Run: headless pygame with SDL's dummy video driver; simulated clock (each Clock.tick advances the game by its frame time, no real sleeping); random seed 0; keys injected as events and as key.get_pressed() state; mouse plan: one left click at the window centre at the start of phase 2, then a move to the lower-right quarter at the start of phase 3.
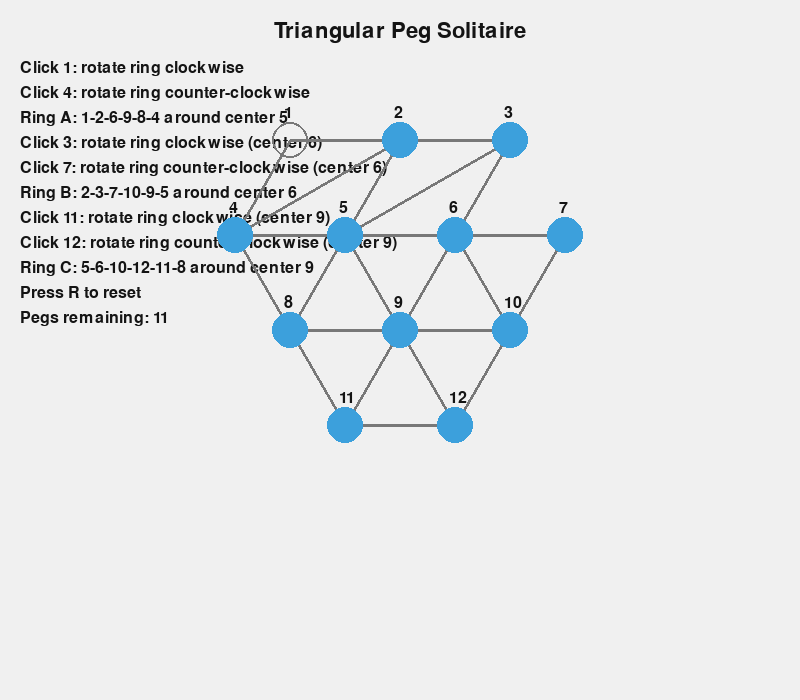
Frame 1 of 4 · flips 1–60 · no input
Frame 2 of 4 · flips 61–180 · clicked the window centre · tapped SPACE, RETURN · held RIGHT (→), D · screen unchanged from frame 1, image omitted
Frame 3 of 4 · flips 181–300 · moved the mouse to the lower-right quarter · held DOWN (↓), S · screen unchanged from frame 2, image omitted
Frame 4 of 4 · flips 301–420 · held LEFT (←), A, UP (↑), W · screen unchanged from frame 3, image omitted

The pygame program that drew these frames:

import pygame
import sys
import math

pygame.init()

WIDTH, HEIGHT = 800, 700
SCREEN = pygame.display.set_mode((WIDTH, HEIGHT))
pygame.display.set_caption("Triangular Peg Solitaire")

FONT = pygame.font.SysFont(None, 24)
TITLE_FONT = pygame.font.SysFont(None, 32)

WHITE = (240, 240, 240)
BLACK = (20, 20, 20)
RED = (200, 60, 60)
GREEN = (60, 180, 60)
BLUE = (60, 160, 220)
GRAY = (120, 120, 120)
YELLOW = (255, 200, 0)

RADIUS = 18

# Board requested: rows of 3, 4, 3, 2 (top to bottom) -> 12 nodes total.
ROW_LENGTHS = [3, 4, 3, 2]
H_SPACING = 110
V_SPACING = H_SPACING * math.sqrt(3) / 2


def build_layout():
    nodes = {}
    coords = {}  # (r, c) -> node id
    idx = 1
    y0 = 140

    for r, length in enumerate(ROW_LENGTHS):
        y = y0 + r * V_SPACING
        x_start = WIDTH / 2 - (length - 1) * H_SPACING / 2
        for c in range(length):
            x = x_start + c * H_SPACING
            nodes[idx] = (x, y)
            coords[(r, c)] = idx
            idx += 1

    return nodes, coords


DIRS = [(0, 1), (1, 0), (1, -1)]  # horizontal, down-right, down-left


def build_edges(coords):
    edges = set()
    for (r, c), a in coords.items():
        for dr, dc in DIRS:
            b = coords.get((r + dr, c + dc))
            if b:
                edges.add(tuple(sorted((a, b))))
    return sorted(edges)


def build_valid_jumps(coords):
    jumps = set()
    for (r, c), s in coords.items():
        for dr, dc in DIRS:
            j = coords.get((r + dr, c + dc))
            t = coords.get((r + 2 * dr, c + 2 * dc))
            if j and t:
                jumps.add((s, j, t))
    return jumps


NODES, COORDS = build_layout()
EDGES = build_edges(COORDS)
VALID_JUMPS = build_valid_jumps(COORDS)

# -------------------------------------------------
# Initial state (True = peg present, False = empty)
# Start with the very top hole empty (node 1)
# -------------------------------------------------
state = {i: True for i in NODES}
state[1] = False
label_map = {i: i for i in NODES}

def is_valid_jump(source, jumped, target):
    """Validate a jump move"""
    if not state.get(source, False):
        return False, "Source must have a peg"
    if not state.get(jumped, False):
        return False, "Jumped position must have a peg"
    if state.get(target, True):
        return False, "Target must be empty"
    
    if (source, jumped, target) not in VALID_JUMPS:
        return False, "Move must follow board lines"

    return True, "Valid move"

def apply_action(source, jumped, target):
    """Execute a valid jump"""
    state[source] = False
    state[jumped] = False
    state[target] = True

def count_pegs():
    """Count remaining pegs"""
    return sum(1 for v in state.values() if v)

def check_win():
    """Check if game is won (1 peg remaining)"""
    return count_pegs() == 1

# -------------------------------------------------
# UI helpers
# -------------------------------------------------
def draw_board(selected, message=""):
    SCREEN.fill(WHITE)
    
    # Draw title
    title = TITLE_FONT.render("Triangular Peg Solitaire", True, BLACK)
    SCREEN.blit(title, (WIDTH//2 - title.get_width()//2, 20))
    
    # Draw instructions
    instructions = [
        "Click 1: rotate ring clockwise",
        "Click 4: rotate ring counter-clockwise",
        "Ring A: 1-2-6-9-8-4 around center 5",
        "Click 3: rotate ring clockwise (center 6)",
        "Click 7: rotate ring counter-clockwise (center 6)",
        "Ring B: 2-3-7-10-9-5 around center 6",
        "Click 11: rotate ring clockwise (center 9)",
        "Click 12: rotate ring counter-clockwise (center 9)",
        "Ring C: 5-6-10-12-11-8 around center 9",
        "Press R to reset",
        f"Pegs remaining: {count_pegs()}"
    ]
    
    y_offset = 60
    for inst in instructions:
        text = FONT.render(inst, True, BLACK)
        SCREEN.blit(text, (20, y_offset))
        y_offset += 25

    # Draw board edges to mirror the reference shape
    for a, b in EDGES:
        ax, ay = NODES[a]
        bx, by = NODES[b]
        pygame.draw.line(SCREEN, GRAY, (int(ax), int(ay)), (int(bx), int(by)), 3)
    
    # Draw message
    if message:
        msg_color = GREEN if "Valid" in message or "Win" in message else RED
        msg_text = FONT.render(message, True, msg_color)
        SCREEN.blit(msg_text, (WIDTH//2 - msg_text.get_width()//2, HEIGHT - 50))
    
    # Draw nodes
    for i, (x, y) in NODES.items():
        # Draw peg or empty hole
        if state[i]:
            pygame.draw.circle(SCREEN, BLUE, (int(x), int(y)), RADIUS)
        else:
            pygame.draw.circle(SCREEN, GRAY, (int(x), int(y)), RADIUS, 2)
        
        # Highlight last clicked node
        if i in selected:
            pygame.draw.circle(SCREEN, YELLOW, (int(x), int(y)), RADIUS + 5, 3)
        
        # Draw node number
        label_value = label_map.get(i, i)
        label = FONT.render(str(label_value), True, BLACK)
        SCREEN.blit(label, (int(x) - 6, int(y) - 35))
    
    # Optional win banner, but never show game over
    if check_win():
        win_text = TITLE_FONT.render("YOU WIN!", True, GREEN)
        SCREEN.blit(win_text, (WIDTH//2 - win_text.get_width()//2, HEIGHT//2))
    
    pygame.display.flip()

def node_at_pos(pos):
    """Find which node was clicked"""
    for i, (x, y) in NODES.items():
        dist = math.sqrt((pos[0] - x)**2 + (pos[1] - y)**2)
        if dist <= RADIUS:
            return i
    return None

# -------------------------------------------------
# Rotation mechanic
# -------------------------------------------------
RING_A = [1, 2, 6, 9, 8, 4]        # center 5
RING_B = [2, 3, 7, 10, 9, 5]       # center 6
RING_C = [5, 6, 10, 12, 11, 8]     # center 9


def rotate_ring(cycle, clockwise=True):
    peg_values = [state[i] for i in cycle]
    label_values = [label_map[i] for i in cycle]
    if clockwise:
        peg_values = peg_values[-1:] + peg_values[:-1]
        label_values = label_values[-1:] + label_values[:-1]
    else:
        peg_values = peg_values[1:] + peg_values[:1]
        label_values = label_values[1:] + label_values[:1]
    for i, v, lbl in zip(cycle, peg_values, label_values):
        state[i] = v
        label_map[i] = lbl


# -------------------------------------------------
# Main loop
# -------------------------------------------------
selected = []
message = ""
message_timer = 0

clock = pygame.time.Clock()

while True:
    dt = clock.tick(60)
    
    # Fade message
    if message_timer > 0:
        message_timer -= dt
        if message_timer <= 0:
            message = ""
    
    for event in pygame.event.get():
        if event.type == pygame.QUIT:
            pygame.quit()
            sys.exit()
        
        if event.type == pygame.KEYDOWN:
            if event.key == pygame.K_r:  # Reset game
                state = {i: True for i in NODES}
                state[1] = False
                label_map = {i: i for i in NODES}
                selected = []
                message = "Game reset"
                message_timer = 2000
        
        if event.type == pygame.MOUSEBUTTONDOWN:
            node = node_at_pos(event.pos)
            if node is not None:
                selected = [node]
                if node == 1:
                    rotate_ring(RING_A, clockwise=True)
                    message = "Ring A rotated clockwise"
                elif node == 4:
                    rotate_ring(RING_A, clockwise=False)
                    message = "Ring A rotated counter-clockwise"
                elif node == 3:
                    rotate_ring(RING_B, clockwise=True)
                    message = "Ring B rotated clockwise"
                elif node == 7:
                    rotate_ring(RING_B, clockwise=False)
                    message = "Ring B rotated counter-clockwise"
                elif node == 11:
                    rotate_ring(RING_C, clockwise=True)
                    message = "Ring C rotated clockwise"
                elif node == 12:
                    rotate_ring(RING_C, clockwise=False)
                    message = "Ring C rotated counter-clockwise"
                else:
                    message = "Use 1/4, 3/7, 11/12 to rotate"
                message_timer = 1500
    
    draw_board(selected, message)
